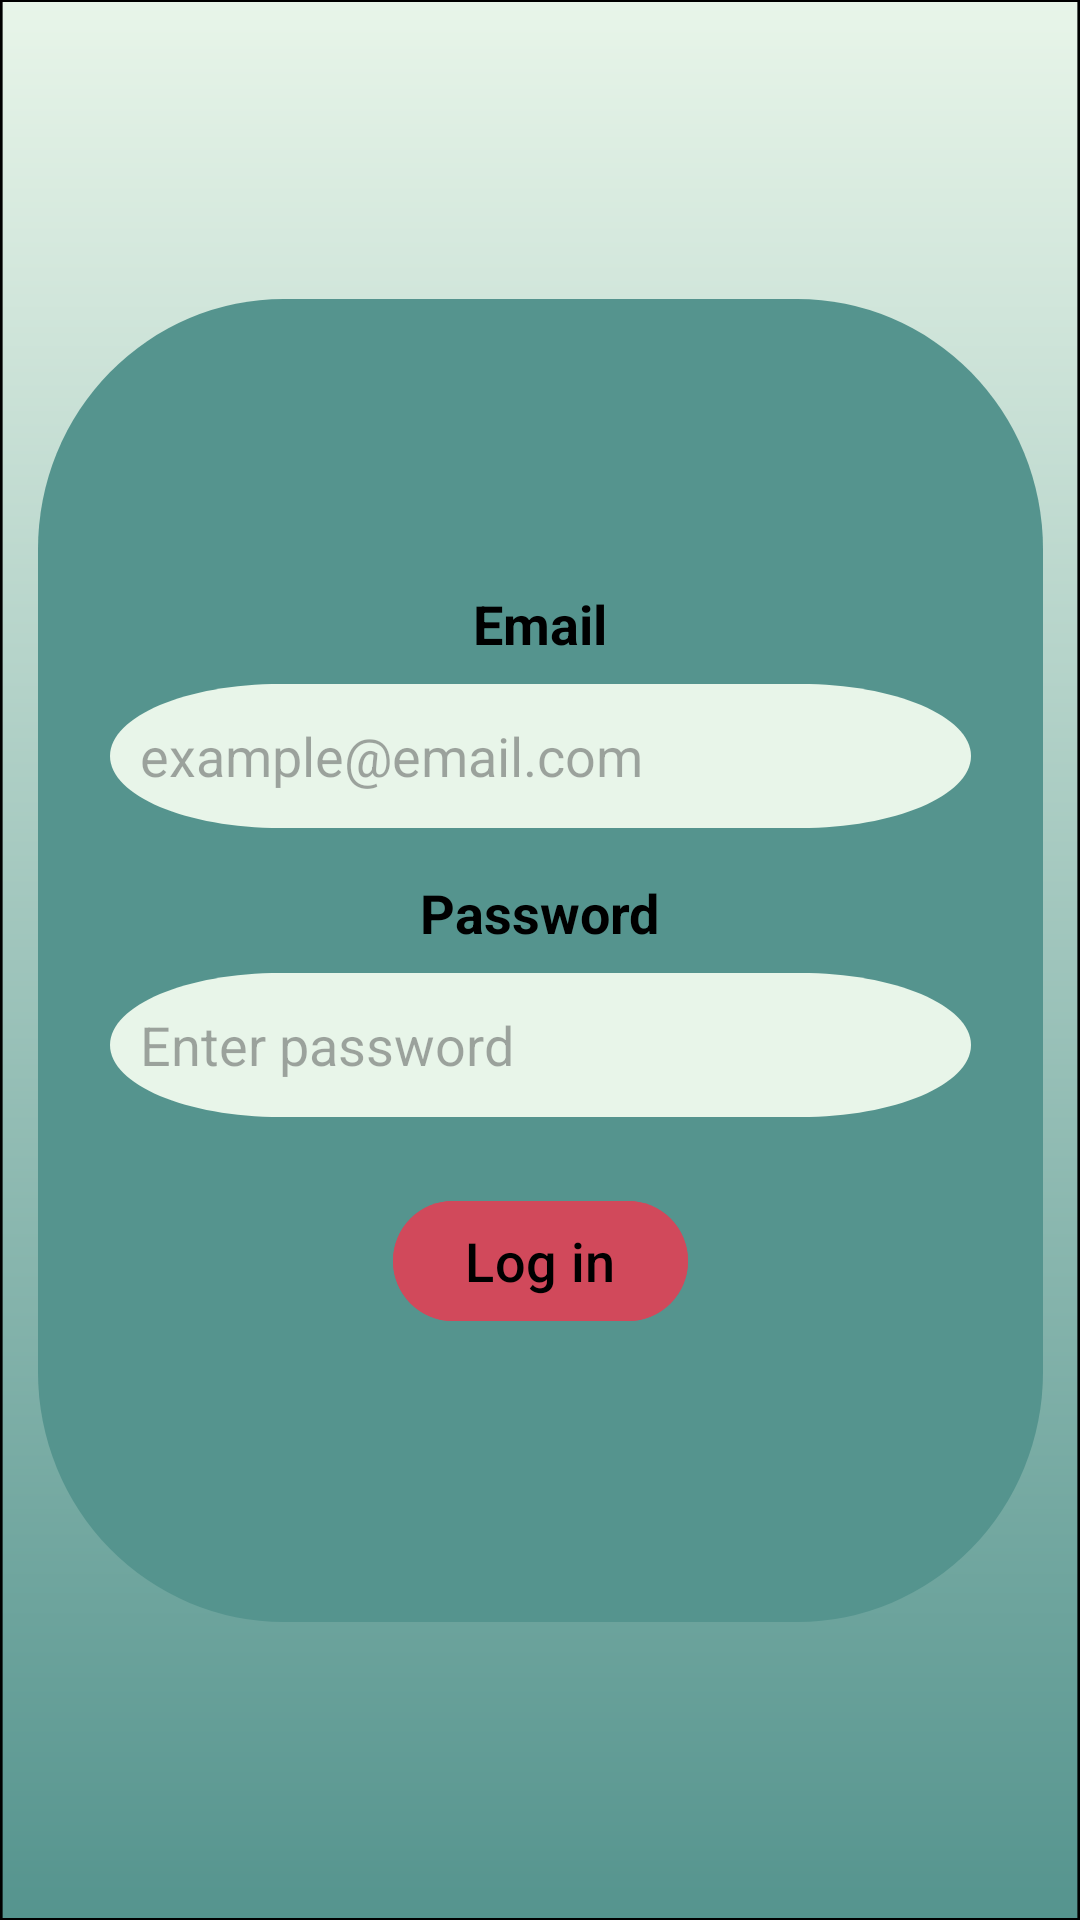

Write the Android layout XML for this screen, with the resource values it uses.
<!-- AndroidManifest.xml: application theme Theme.LicentFront -->
<!-- res/layout/activity_log_in.xml -->
<?xml version="1.0" encoding="utf-8"?>
<androidx.constraintlayout.widget.ConstraintLayout
    xmlns:android="http://schemas.android.com/apk/res/android"
    xmlns:app="http://schemas.android.com/apk/res-auto"
    xmlns:tools="http://schemas.android.com/tools"
    android:layout_width="match_parent"
    android:layout_height="match_parent"
    android:background="@drawable/wallpaper"
    tools:context=".activities.LogInActivity">

    <LinearLayout
        android:id="@+id/login_card"
        android:layout_width="335dp"
        android:layout_height="441dp"
        android:background="@drawable/rounded_login_box"
        android:gravity="center"
        android:orientation="vertical"
        android:padding="24dp"
        app:layout_constraintBottom_toBottomOf="parent"
        app:layout_constraintEnd_toEndOf="parent"
        app:layout_constraintStart_toStartOf="parent"
        app:layout_constraintTop_toTopOf="parent">

        <TextView
            android:id="@+id/email_label"
            android:layout_width="wrap_content"
            android:layout_height="wrap_content"
            android:layout_marginBottom="8dp"
            android:text="Email"
            android:textColor="@color/black"
            android:textSize="18sp"
            android:textStyle="bold" />

        <EditText
            android:id="@+id/email_input"
            android:layout_width="match_parent"
            android:layout_height="48dp"
            android:background="@drawable/input_rounded"
            android:hint="example@email.com"
            android:inputType="textEmailAddress"
            android:padding="10dp"
            android:textColor="@color/black" />

        <TextView
            android:id="@+id/password_label"
            android:layout_width="wrap_content"
            android:layout_height="wrap_content"
            android:layout_marginTop="16dp"
            android:layout_marginBottom="8dp"
            android:text="Password"
            android:textColor="@color/black"
            android:textSize="18sp"
            android:textStyle="bold" />

        <EditText
            android:id="@+id/password_input"
            android:layout_width="match_parent"
            android:layout_height="48dp"
            android:background="@drawable/input_rounded"
            android:hint="Enter password"
            android:inputType="textPassword"
            android:padding="10dp"
            android:textColor="@color/black" />

        <com.google.android.material.button.MaterialButton
            android:id="@+id/sign_btn"
            android:layout_width="wrap_content"
            android:layout_height="wrap_content"
            android:layout_marginTop="24dp"
            android:backgroundTint="@color/red"
            android:paddingStart="24dp"
            android:paddingEnd="24dp"
            android:text="Log in"
            android:textColor="@color/black"
            android:textSize="18sp" />
    </LinearLayout>
</androidx.constraintlayout.widget.ConstraintLayout>
<!-- resources referenced by this layout -->
<resources>
  <color name="black">#FF000000</color>
  <color name="red">#D1495B</color>
  <!-- drawable input_rounded (drawable) -->
  <vector xmlns:android="http://schemas.android.com/apk/res/android"
      android:width="310dp"
      android:height="76dp"
      android:viewportWidth="310"
      android:viewportHeight="76">
    <path
        android:pathData="M248.61,-0L61.39,0C27.48,0 0,17.01 0,38C0,58.99 27.48,76 61.39,76L155,76L248.61,76C282.52,76 310,58.99 310,38C310,17.01 282.52,-0 248.61,-0Z"
        android:fillColor="#E8F5E9"/>
  </vector>
  <!-- drawable rounded_login_box (drawable) -->
  <vector xmlns:android="http://schemas.android.com/apk/res/android"
      android:width="364dp"
      android:height="471dp"
      android:viewportWidth="364"
      android:viewportHeight="471">
    <path
        android:pathData="M89,0L275,0A89,89 0,0 1,364 89L364,382A89,89 0,0 1,275 471L89,471A89,89 0,0 1,0 382L0,89A89,89 0,0 1,89 0z"
        android:fillColor="#55948E"/>
  </vector>
  <!-- drawable wallpaper (drawable) -->
  <vector xmlns:android="http://schemas.android.com/apk/res/android"
      xmlns:aapt="http://schemas.android.com/aapt"
      android:width="412dp"
      android:height="917dp"
      android:viewportWidth="412"
      android:viewportHeight="917">
    <path
        android:pathData="M0.5,0.5h411v916h-411z">
      <aapt:attr name="android:fillColor">
        <gradient 
            android:startX="206"
            android:startY="0"
            android:endX="206"
            android:endY="917"
            android:type="linear">
          <item android:offset="0" android:color="#FFE8F5E9"/>
          <item android:offset="1" android:color="#FF55948E"/>
        </gradient>
      </aapt:attr>
    </path>
    <path
        android:strokeWidth="1"
        android:pathData="M0.5,0.5h411v916h-411z"
        android:fillColor="#00000000"
        android:strokeColor="#000000"/>
  </vector>
  <style name="Theme.LicentFront" parent="Base.Theme.LicentFront" />
  <style name="Base.Theme.LicentFront" parent="Theme.Material3.DayNight.NoActionBar">
           <item name="colorPrimary">@color/dark_green</item>
          <item name="colorControlHighlight">@color/dark_green</item>
          <item name="colorPrimaryContainer">@color/dark_green</item>
      </style>
  <color name="dark_green">#55948E</color>
</resources>
